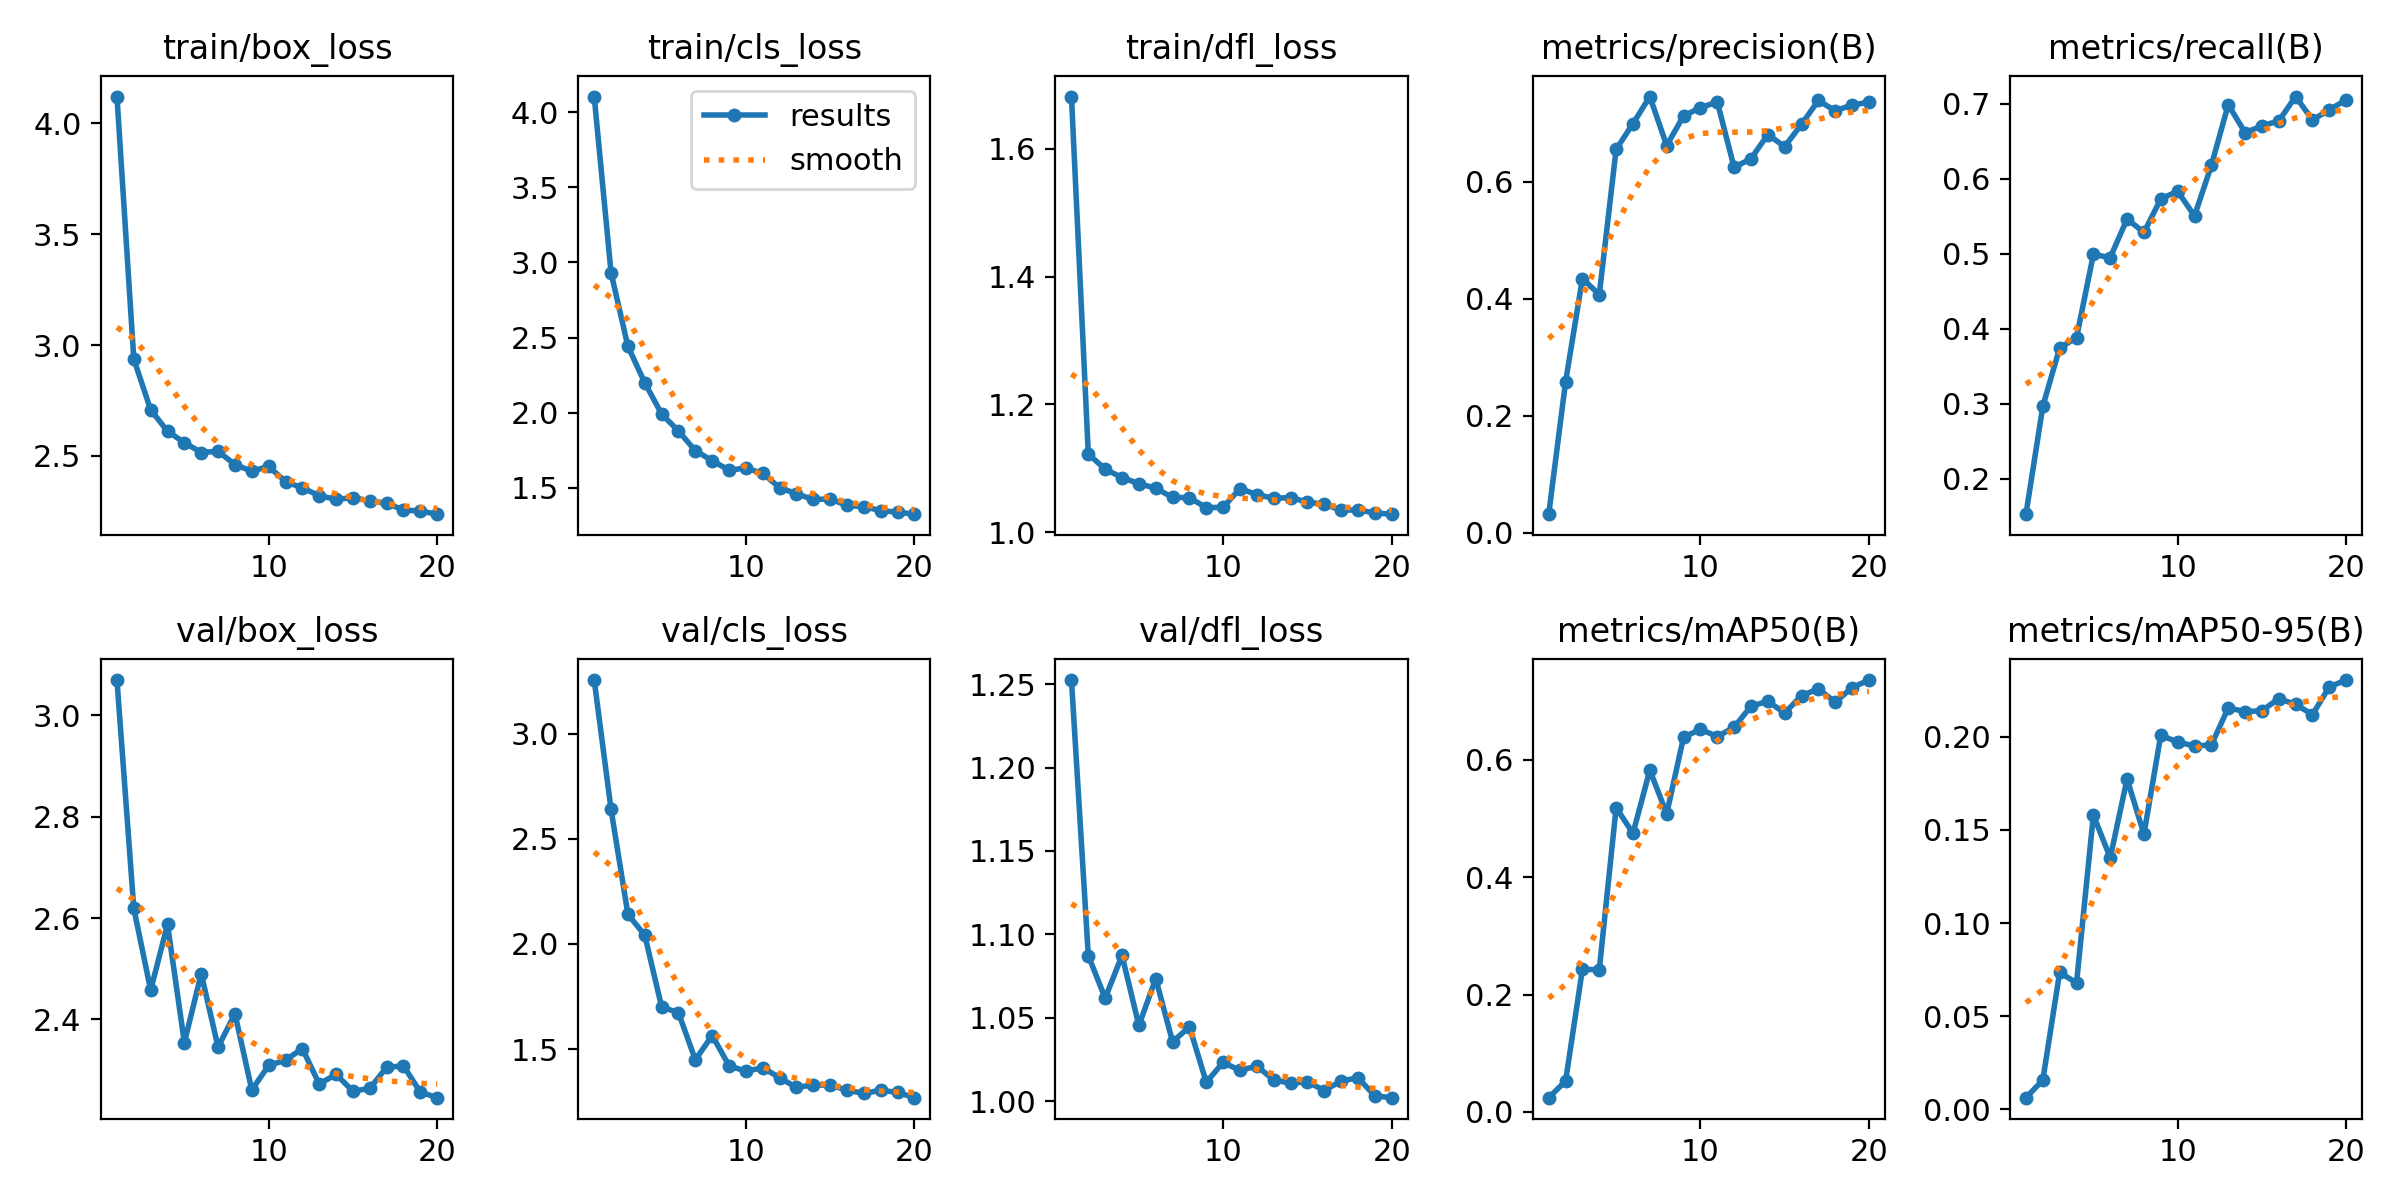

The file beside this chart, header and first rows:
epoch, train/box_loss, train/cls_loss, train/dfl_loss, metrics/precision(B), metrics/recall(B), metrics/mAP50(B), metrics/mAP50-95(B), val/box_loss, val/cls_loss, val/dfl_loss, lr/pg0, lr/pg1, lr/pg2
1, 4.121, 4.104, 1.682, 0.03184, 0.1527, 0.02422, 0.00634, 3.07, 3.255, 1.252, 0.0003677, 0.0003677, 0.0003677
2, 2.936, 2.931, 1.122, 0.2577, 0.2966, 0.05241, 0.01575, 2.619, 2.64, 1.087, 0.0007015, 0.0007015, 0.0007015
3, 2.708, 2.441, 1.099, 0.4343, 0.3744, 0.2431, 0.07356, 2.458, 2.141, 1.062, 0.0009986, 0.0009986, 0.0009986
4, 2.611, 2.199, 1.085, 0.4069, 0.388, 0.2423, 0.06783, 2.587, 2.042, 1.087, 0.000946, 0.000946, 0.000946
5, 2.56, 1.991, 1.076, 0.6551, 0.4992, 0.5185, 0.1579, 2.354, 1.701, 1.045, 0.000946, 0.000946, 0.000946
6, 2.515, 1.878, 1.069, 0.6989, 0.4948, 0.4748, 0.135, 2.49, 1.672, 1.073, 0.000891, 0.000891, 0.000891
7, 2.521, 1.747, 1.054, 0.7452, 0.5464, 0.5825, 0.1772, 2.345, 1.449, 1.036, 0.000836, 0.000836, 0.000836
8, 2.461, 1.68, 1.054, 0.6616, 0.5283, 0.5081, 0.1476, 2.411, 1.564, 1.044, 0.000781, 0.000781, 0.000781
9, 2.431, 1.617, 1.038, 0.7121, 0.5732, 0.6385, 0.2007, 2.261, 1.421, 1.011, 0.000726, 0.000726, 0.000726
10, 2.453, 1.631, 1.039, 0.7262, 0.5832, 0.6523, 0.197, 2.309, 1.394, 1.023, 0.000671, 0.000671, 0.000671
11, 2.384, 1.596, 1.068, 0.736, 0.5505, 0.6397, 0.195, 2.32, 1.412, 1.018, 0.0006161, 0.0006161, 0.0006161
12, 2.356, 1.501, 1.059, 0.6242, 0.6177, 0.6557, 0.1954, 2.342, 1.363, 1.021, 0.0005611, 0.0005611, 0.0005611
13, 2.321, 1.46, 1.053, 0.639, 0.6988, 0.6915, 0.2153, 2.272, 1.317, 1.013, 0.0005061, 0.0005061, 0.0005061
14, 2.304, 1.422, 1.054, 0.6804, 0.6616, 0.7, 0.2134, 2.292, 1.33, 1.011, 0.0004511, 0.0004511, 0.0004511
15, 2.312, 1.426, 1.047, 0.6596, 0.6704, 0.6798, 0.2138, 2.258, 1.328, 1.012, 0.0003961, 0.0003961, 0.0003961
16, 2.297, 1.383, 1.044, 0.698, 0.6771, 0.7096, 0.2204, 2.264, 1.305, 1.006, 0.0003411, 0.0003411, 0.0003411
17, 2.286, 1.374, 1.034, 0.7386, 0.7096, 0.721, 0.2172, 2.305, 1.289, 1.012, 0.0002861, 0.0002861, 0.0002861
18, 2.256, 1.349, 1.035, 0.7208, 0.6784, 0.6983, 0.2118, 2.308, 1.304, 1.014, 0.0002311, 0.0002311, 0.0002311
19, 2.251, 1.337, 1.03, 0.7309, 0.6918, 0.7232, 0.2266, 2.257, 1.294, 1.003, 0.0001761, 0.0001761, 0.0001761
20, 2.237, 1.325, 1.028, 0.7353, 0.7053, 0.7361, 0.2303, 2.246, 1.269, 1.002, 0.0001211, 0.0001211, 0.0001211
